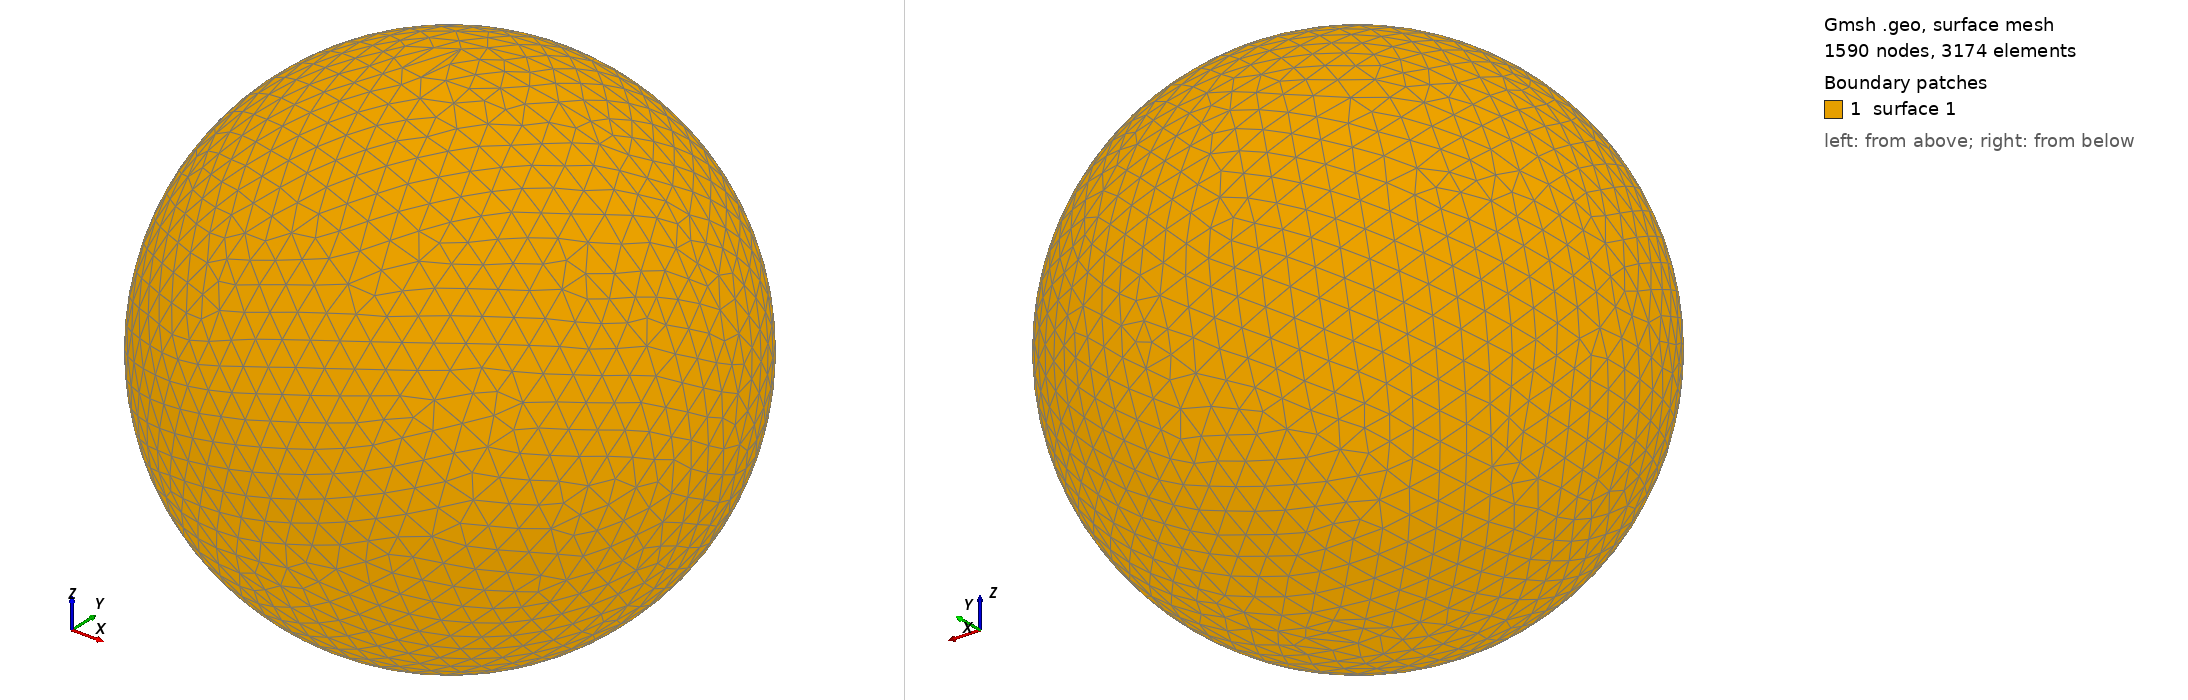

Gmsh geometry script, surface-meshed: 1590 nodes, 3174 surface elements. Boundary patches (legend numbers): 1 surface 1. Left view from above one corner, right view from below the opposite corner. The script declares no physical surfaces, so the legend lists its geometric surfaces. The drawing asked Gmsh for element sizes between 1% and 20% of the model's largest extent; the script's own settings can give other sizes.

=== shot1470.geo (drawn) ===
SetFactory("OpenCASCADE");
Point(1) = {0,0,0,0};
Sphere(1) = {0,0,0,0.05221000};
MeshSize{ PointsOf{ Surface{:}; } } = 0.005221000;
Mesh.ElementOrder=1;
Mesh.Format=39;
